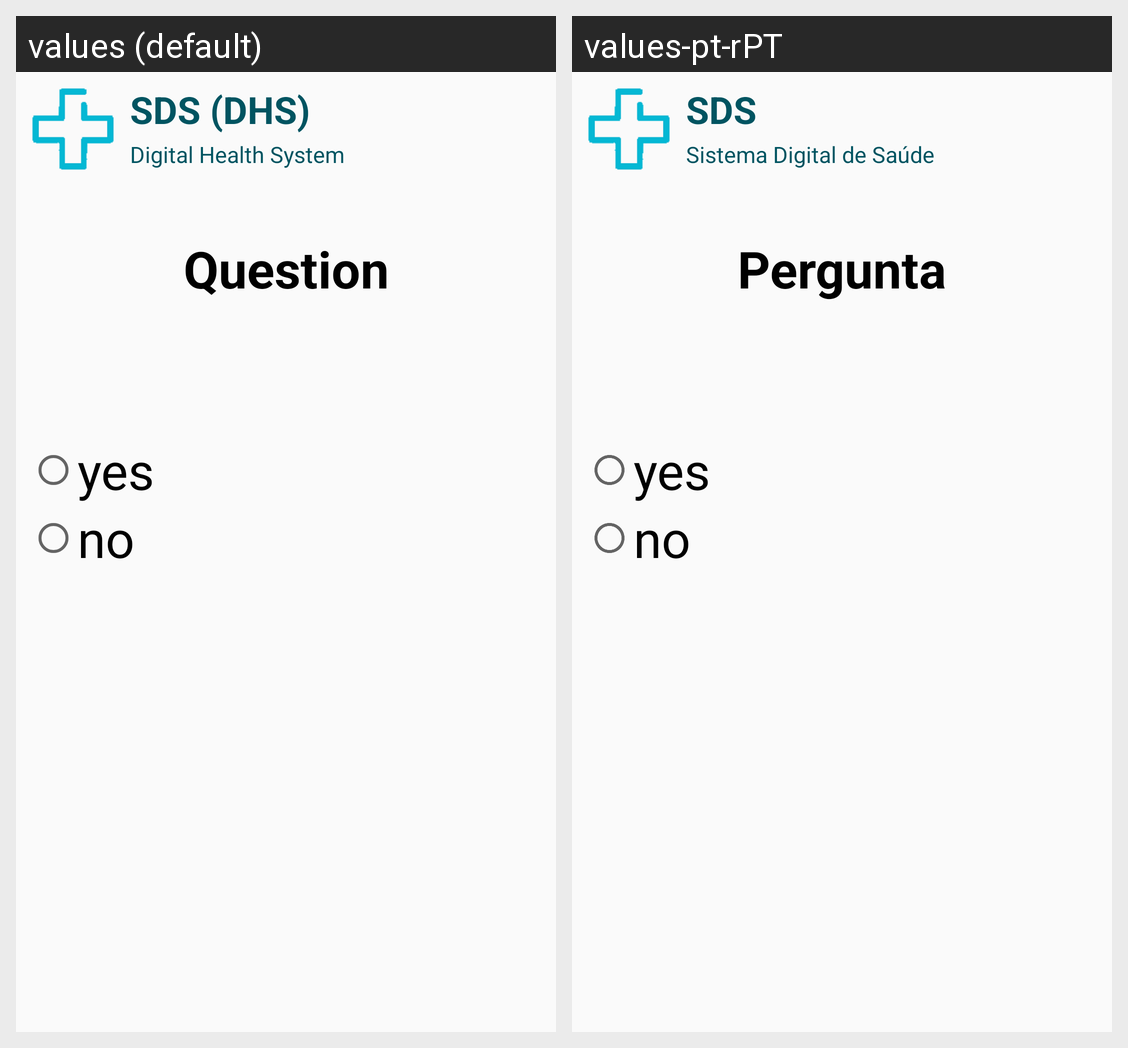

The same Android screen rendered under two of its app's locales, left to right. List the strings drawn on it with the default value and each locale's translation.
Android screen res/layout/fragment_radio_ans.xml rendered under 2 locales, left to right: values (default), values-pt-rPT. Device: Nexus 5 (rendered at 1080×1920; each locale shown at half size, 540×960, under a caption strip naming it); theme AppTheme.
Strings drawn on this screen, with the default value and each locale's value (text and hints the layout hard-codes, and strings that could not be matched under every locale, appear in the picture but are not listed):

sds_title_short
  values: SDS (DHS)
  values-pt-rPT: SDS

sds_title_long
  values: Digital Health System
  values-pt-rPT: Sistema Digital de Saúde

question
  values: Question
  values-pt-rPT: Pergunta
